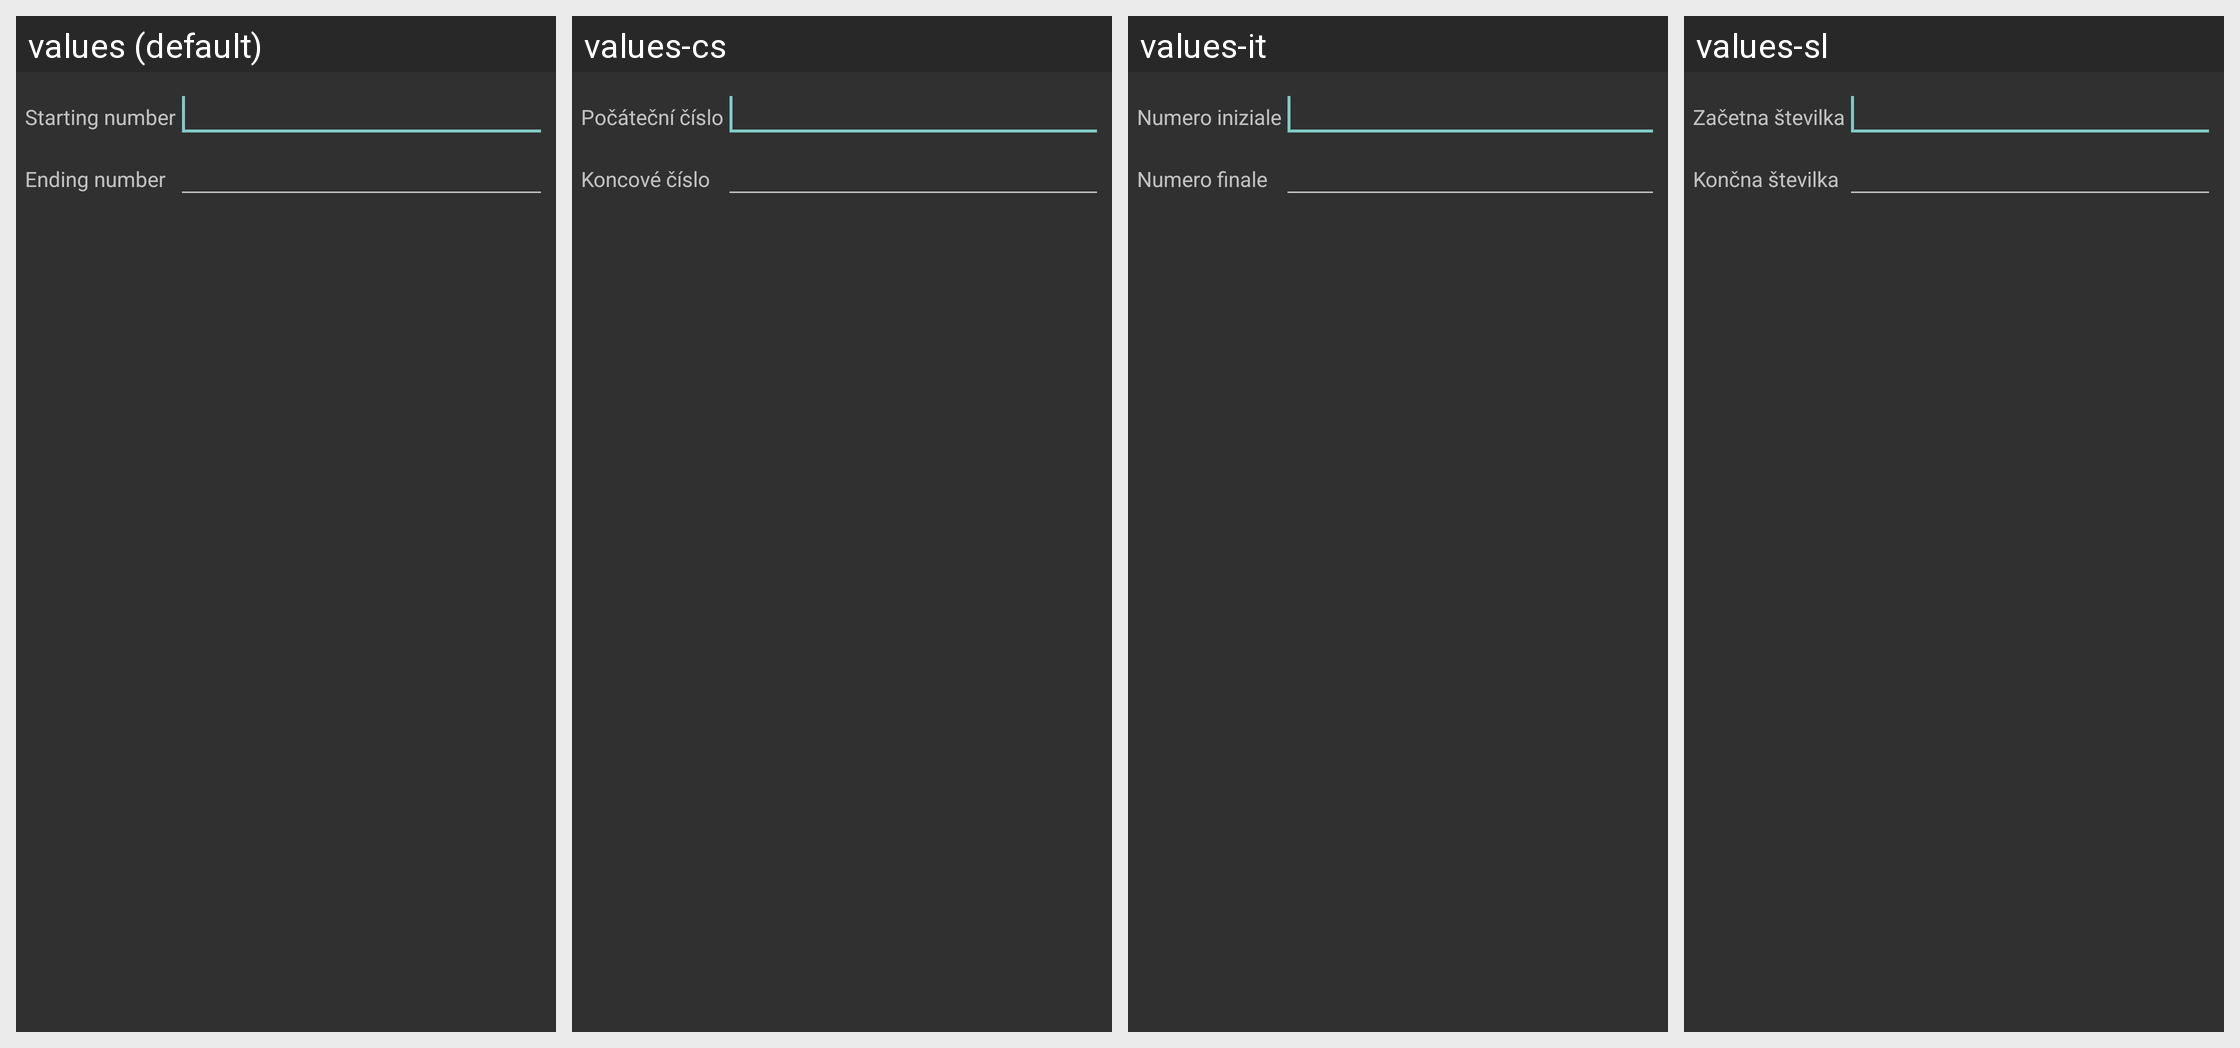

This grid shows one Android layout under several languages. Give, for every string resource on the screen, its name, the default text and each shown locale's text.
Android screen res/layout/contact_detail_add_numbers.xml rendered under 4 locales, left to right: values (default), values-cs, values-it, values-sl. Device: Nexus 5 (rendered at 1080×1920; each locale shown at half size, 540×960, under a caption strip naming it); theme DWAppTheme.
Other locales in the repository, not shown: values-af, values-am, values-ar, values-ar-rXB, values-az, values-az-rAZ, values-be, values-bg, values-bn, values-bn-rBD, values-ca, values-da, values-de, values-el, values-en, values-en-rGB, values-en-rIN, values-en-rPH, values-en-rUS, values-es, values-es-rCO, values-es-rUS, values-et, values-et-rEE, values-eu, values-eu-rES, values-fa, values-fi, values-fr, values-fr-rCA, values-gl, values-gl-rES, values-gu, values-gu-rIN, values-he, values-hi, values-hr, values-hu, values-hy, values-hy-rAM, values-ig, values-in, values-is, values-is-rIS, values-iw, values-ja, values-ka, values-ka-rGE, values-kk, values-kk-rKZ, values-km-rKH, values-kn, values-kn-rIN, values-ko, values-ky-rKG, values-lo-rLA, values-lt, values-lv, values-mk, values-mk-rMK, values-ml, values-ml-rIN, values-mn-rMN, values-mr, values-mr-rIN, values-ms, values-ms-rMY, values-my-rMM, values-nb, values-ne-rNP, values-nl, values-pa, values-pa-rIN, values-pl, values-pt, values-pt-rBR, values-pt-rPT, values-rm, values-ro, values-ru, values-si-rLK, values-sk, values-sq-rAL, values-sr, values-sv, values-sw, values-ta, values-ta-rIN, values-te, values-te-rIN, values-th, values-tl, values-tr, values-uk, values-ur, values-ur-rPK, values-uz-rUZ, values-vi, values-yo, values-zh, values-zh-rCN, values-zh-rHK, values-zh-rTW, values-zu.
Strings drawn on this screen, with the default value and each locale's value (text and hints the layout hard-codes, and strings that could not be matched under every locale, appear in the picture but are not listed):

startingNumber
  values: Starting number
  values-cs: Počáteční číslo
  values-it: Numero iniziale
  values-sl: Začetna številka

endingNumber
  values: Ending number
  values-cs: Koncové číslo
  values-it: Numero finale
  values-sl: Končna številka
